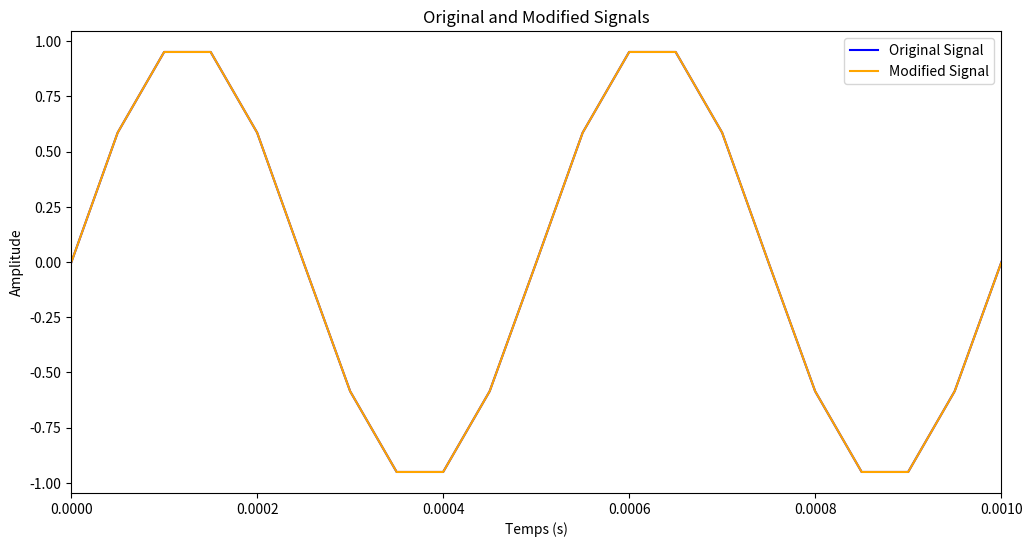

Write the Python code that produced this figure.
# PARTIE 1 EXERCICE 2

import numpy as np
from scipy.io.wavfile import write
import matplotlib.pyplot as plt


# Fonction pour quantifier le signal
def quantifier(signal, bits):
    signal_min = np.min(signal)
    signal_max = np.max(signal)
    q = (signal_max - signal_min) / (2**bits - 1)
    return np.round((signal - signal_min) / q) * q + signal_min


# Fonction pour creer un signal modifié avec de la latence
def create_modified_signal(signal, taille_paquet, probabilite_latence, latence):
    nb = 0
    signal_paquet = np.array([])
    
    for i in range(0, len(signal), taille_paquet):
        if np.random.rand() < probabilite_latence:
            # Ajouter un nouvel élément à temps_modifies au lieu de temps
            nb += 1
            for j in range(latence):
                signal_paquet = np.append(signal_paquet, np.nan)
            signal_paquet = np.append(signal_paquet, signal[i-1])
        
        signal_paquet = np.append(signal_paquet, signal[i:i+taille_paquet])
    time_quantized = np.linspace(0, 1/frequence*len(signal_paquet) /10, len(signal_paquet))
    print("Nombre de retards :", nb)
    
    return signal_paquet, time_quantized


def plot_signal_and_modified_signal(nb_p_plot, signal, temps, modified_signal, modified_temps):
    # Tracer le signal original et le signal modifié
    periode = 1 / frequence
    plt.figure(figsize=(12, 6))
    plt.plot(temps, signal, label='Original Signal', color='blue')
    plt.plot(modified_temps, modified_signal, label='Modified Signal', color='orange')
    plt.xlabel('Temps (s)')
    plt.xlim(0, nb_p_plot * periode)  # Limiter l'axe des x à 3 périodes
    plt.ylabel('Amplitude')
    plt.title('Original and Modified Signals')
    plt.legend()
    plt.show()

def save_modified_audio(signal, fs, output_filename):
    signal = np.nan_to_num(signal)
    signal = np.int16((signal + 1) * 32767 / 2)
    write(output_filename, fs, signal)





# Paramètres de création du signal
frequence = 2000  # Hz
duree = 3  # secondes
echantillon_periode = 10
frequence_echontillonage = frequence * echantillon_periode


# Création du signal
t = np.linspace(0, duree, int(frequence_echontillonage * duree), endpoint=False)
signal = np.sin(2 * np.pi * frequence * t)


#Nombre de bits/éch.
bits = 8
signal = quantifier(signal, bits)


# Paramètres de la simulation
taille_paquet = 2  # taille du paquet en octets
probabilite_latence = 0.01  # probabilité que la latence se produise (1%)
latence = 1  # Limite le temps de latence à 1 paquet 

# Créer le signal modifié avec latence
signal_paquet, temps_modifies = create_modified_signal(signal, taille_paquet, probabilite_latence, latence)

# Tracer le signal original et le signal modifié
plot_signal_and_modified_signal(2, signal, np.arange(len(signal)) / frequence_echontillonage, signal_paquet, temps_modifies)

# Enregistrer le signal audio modifié
save_modified_audio(signal_paquet, frequence_echontillonage, 'TP\signaux\latence_signal.wav')